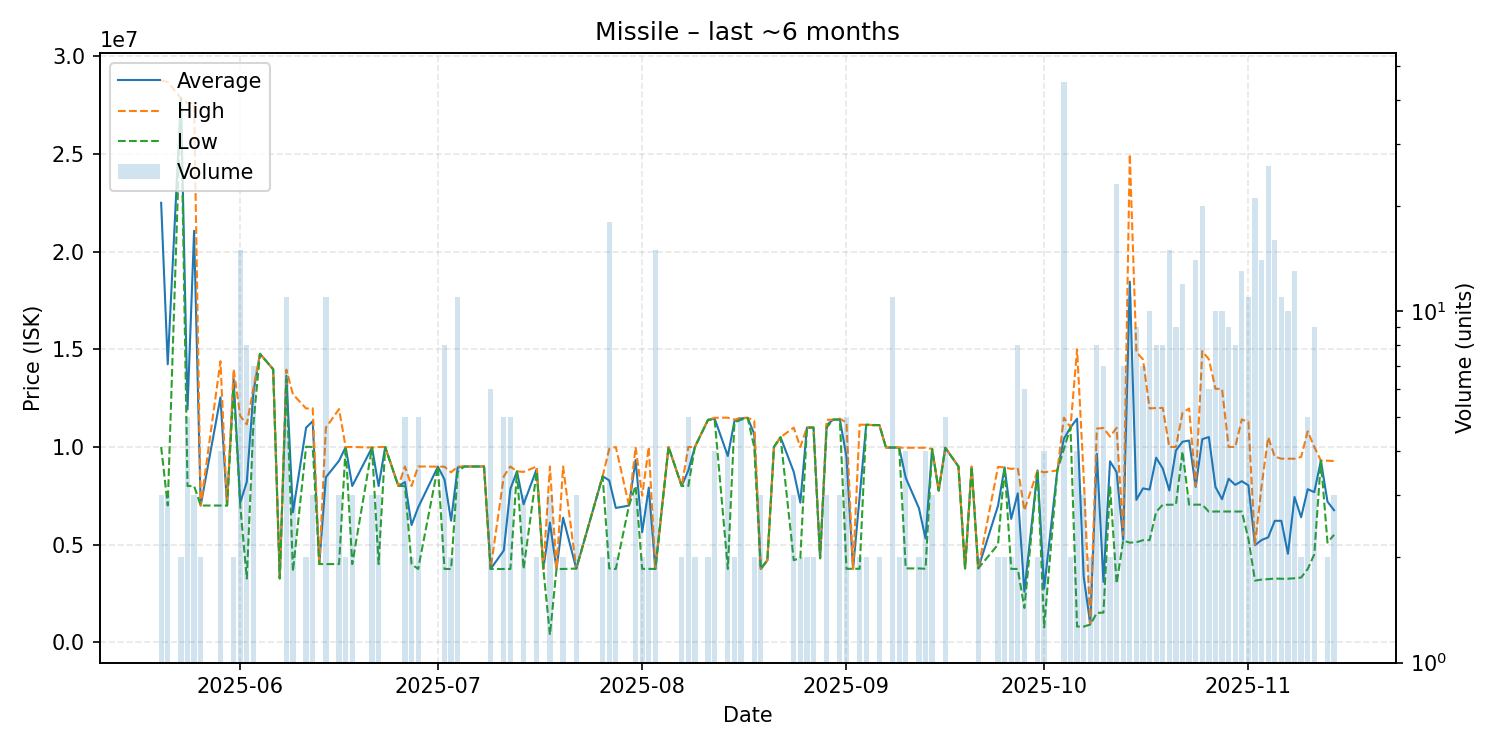

The data file committed next to this chart (first rows):
date, average, highest, lowest, order_count, volume
2025-05-20, 22506667, 28760000, 10000000, 3, 3
2025-05-21, 14236667, 28700000, 7005000, 2, 3
2025-05-23, 27860000, 27860000, 27860000, 2, 2
2025-05-24, 11922000, 27610000, 8000000, 4, 5
2025-05-25, 21073333, 27610000, 8000000, 3, 3
2025-05-26, 7000000, 7000000, 7000000, 2, 2
2025-05-29, 12542500, 14390000, 7000000, 4, 4
2025-05-30, 7000000, 7000000, 7000000, 1, 1
2025-05-31, 13490000, 13990000, 12990000, 2, 2
2025-06-01, 7144800, 11585000, 7000000, 6, 15
2025-06-02, 8214625, 11160000, 3258000, 7, 8
2025-06-03, 12802857, 13000000, 11190000, 6, 7
2025-06-04, 14770000, 14770000, 14770000, 1, 1
2025-06-06, 13980000, 13980000, 13980000, 1, 1
2025-06-07, 3267000, 3267000, 3267000, 1, 1
2025-06-08, 13652727, 13960000, 13490000, 11, 11
2025-06-09, 6650333, 12700000, 3625500, 3, 3
2025-06-11, 10990000, 11970000, 10010000, 2, 2
2025-06-12, 11320000, 11980000, 10000000, 2, 3
2025-06-13, 4002000, 4002000, 4002000, 1, 1
2025-06-14, 8449545, 10990000, 4001500, 7, 11
2025-06-16, 9293333, 11940000, 4000000, 3, 3
2025-06-17, 9995000, 9995000, 9995000, 2, 2
2025-06-18, 7999667, 9999500, 4000000, 3, 3
2025-06-21, 9968667, 9969000, 9968000, 3, 3
2025-06-22, 7998000, 9997000, 4000000, 3, 3
2025-06-23, 9997000, 9997000, 9997000, 1, 1
2025-06-25, 8000000, 8000000, 8000000, 1, 1
2025-06-26, 8200000, 9000000, 8000000, 4, 5
2025-06-27, 6000000, 8000000, 4000000, 2, 2
2025-06-28, 6899800, 9000000, 3750000, 4, 5
2025-07-01, 8990000, 8990000, 8990000, 1, 1
2025-07-02, 8335125, 8990000, 3751000, 4, 8
2025-07-03, 6225000, 8700000, 3750000, 2, 2
2025-07-04, 8950091, 9000000, 8725500, 3, 11
2025-07-05, 8999000, 8999000, 8999000, 1, 1
2025-07-06, 9000000, 9000000, 9000000, 1, 1
2025-07-08, 9000000, 9000000, 9000000, 1, 1
2025-07-09, 3750000, 3750000, 3750000, 1, 6
2025-07-11, 4700000, 8500000, 3750000, 2, 5
2025-07-12, 7849800, 8999500, 3750000, 5, 5
2025-07-13, 8750000, 8750000, 8750000, 1, 1
2025-07-14, 7065000, 8722500, 3750000, 3, 3
2025-07-16, 8875000, 9000000, 8750000, 2, 2
2025-07-17, 3750000, 3750000, 3750000, 1, 1
2025-07-18, 6124667, 8999500, 375000, 3, 3
2025-07-19, 3751000, 3751000, 3751000, 1, 1
2025-07-20, 6375500, 9000000, 3751000, 2, 2
2025-07-22, 3771000, 3771000, 3771000, 2, 3
2025-07-26, 8499500, 8500000, 8499000, 2, 2
2025-07-27, 8287778, 9900000, 3771000, 6, 18
2025-07-28, 6875500, 10000000, 3751000, 2, 2
2025-07-30, 7000000, 7000000, 7000000, 1, 1
2025-07-31, 9329667, 9994500, 8000000, 3, 3
2025-08-01, 5628000, 7500000, 3756000, 2, 2
2025-08-02, 7918000, 9998500, 3757000, 3, 3
2025-08-03, 3752467, 3758500, 3750000, 5, 15
2025-08-05, 9998000, 9998000, 9998000, 1, 1
2025-08-07, 7999500, 8000000, 7999000, 2, 2
2025-08-08, 8798200, 9995500, 8000000, 3, 5
... 89 more rows
